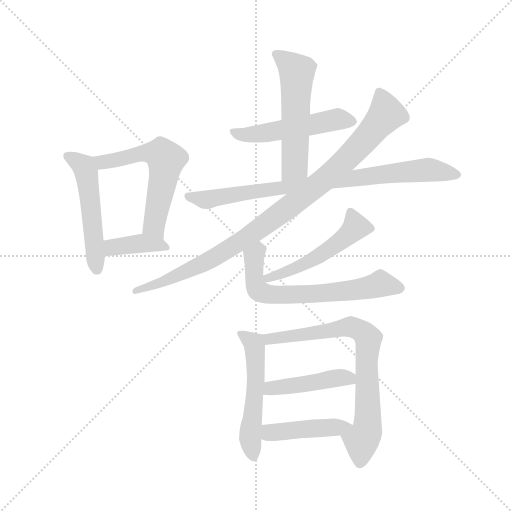
t = 0.00 s
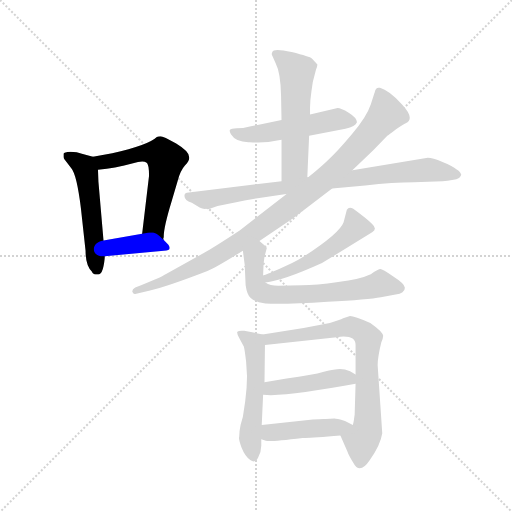
t = 1.92 s
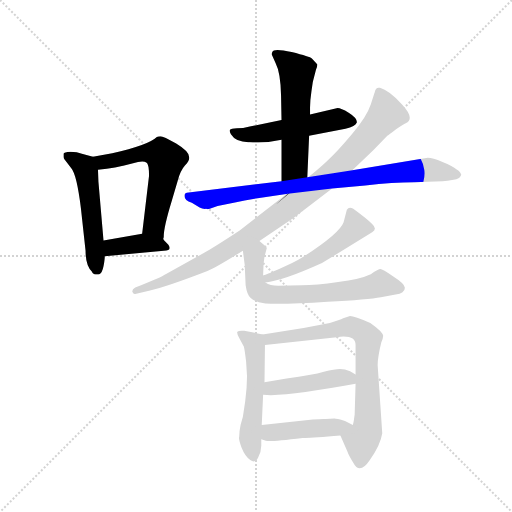
t = 3.84 s
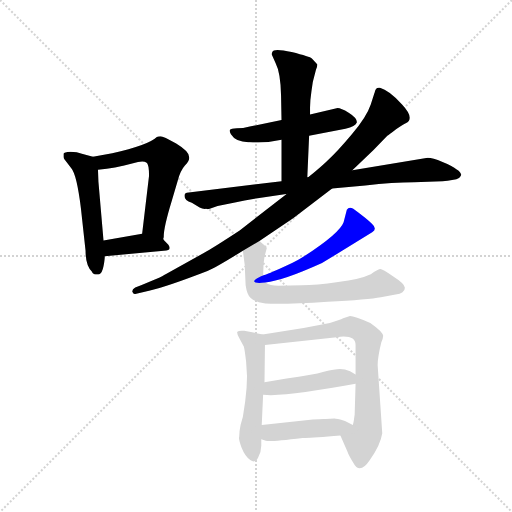
t = 5.76 s
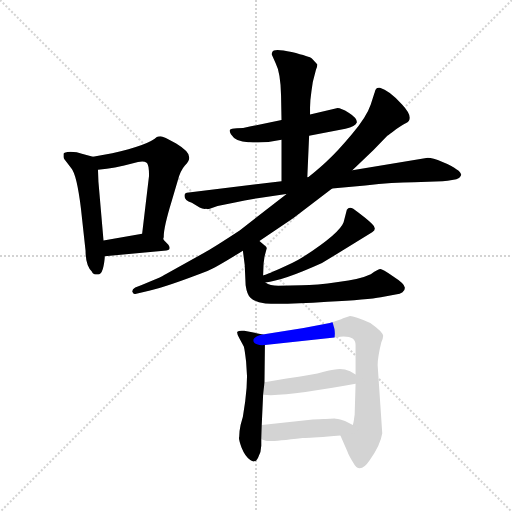
t = 7.68 s
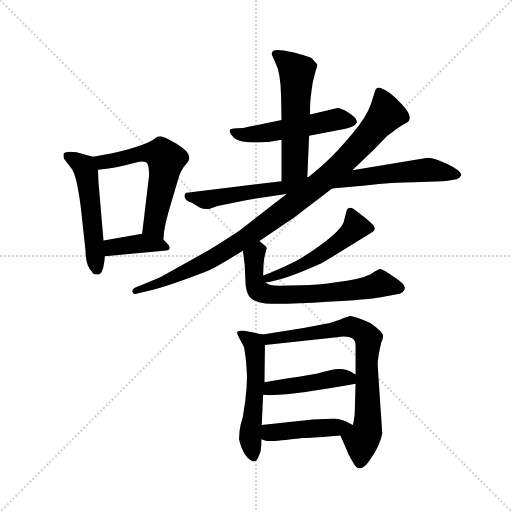
t = 9.60 s

The animated SVG that drew these frames (rendered in a browser with its animation timeline set to each time). Animation: 13 CSS @keyframes rules; one cycle of 9.60 s.

<svg version="1.1" viewBox="0 0 1024 1024" xmlns="http://www.w3.org/2000/svg">
  <g stroke="lightgray" stroke-dasharray="1,1" stroke-width="1" transform="scale(4, 4)">
    <line x1="0" y1="0" x2="256" y2="256"></line>
    <line x1="256" y1="0" x2="0" y2="256"></line>
    <line x1="128" y1="0" x2="128" y2="256"></line>
    <line x1="0" y1="128" x2="256" y2="128"></line>
  </g>
  <g transform="scale(0.92, -0.92) translate(60, -850)">
    <style type="text/css">
      
        @keyframes keyframes0 {
          from {
            stroke: blue;
            stroke-dashoffset: 525;
            stroke-width: 128;
          }
          63% {
            animation-timing-function: step-end;
            stroke: blue;
            stroke-dashoffset: 0;
            stroke-width: 128;
          }
          to {
            stroke: black;
            stroke-width: 1024;
          }
        }
        #make-me-a-hanzi-animation-0 {
          animation: keyframes0 0.67724609375s both;
          animation-delay: 0s;
          animation-timing-function: linear;
        }
      
        @keyframes keyframes1 {
          from {
            stroke: blue;
            stroke-dashoffset: 593;
            stroke-width: 128;
          }
          66% {
            animation-timing-function: step-end;
            stroke: blue;
            stroke-dashoffset: 0;
            stroke-width: 128;
          }
          to {
            stroke: black;
            stroke-width: 1024;
          }
        }
        #make-me-a-hanzi-animation-1 {
          animation: keyframes1 0.7325846354166666s both;
          animation-delay: 0.67724609375s;
          animation-timing-function: linear;
        }
      
        @keyframes keyframes2 {
          from {
            stroke: blue;
            stroke-dashoffset: 389;
            stroke-width: 128;
          }
          56% {
            animation-timing-function: step-end;
            stroke: blue;
            stroke-dashoffset: 0;
            stroke-width: 128;
          }
          to {
            stroke: black;
            stroke-width: 1024;
          }
        }
        #make-me-a-hanzi-animation-2 {
          animation: keyframes2 0.5665690104166666s both;
          animation-delay: 1.4098307291666665s;
          animation-timing-function: linear;
        }
      
        @keyframes keyframes3 {
          from {
            stroke: blue;
            stroke-dashoffset: 518;
            stroke-width: 128;
          }
          63% {
            animation-timing-function: step-end;
            stroke: blue;
            stroke-dashoffset: 0;
            stroke-width: 128;
          }
          to {
            stroke: black;
            stroke-width: 1024;
          }
        }
        #make-me-a-hanzi-animation-3 {
          animation: keyframes3 0.6715494791666666s both;
          animation-delay: 1.976399739583333s;
          animation-timing-function: linear;
        }
      
        @keyframes keyframes4 {
          from {
            stroke: blue;
            stroke-dashoffset: 576;
            stroke-width: 128;
          }
          65% {
            animation-timing-function: step-end;
            stroke: blue;
            stroke-dashoffset: 0;
            stroke-width: 128;
          }
          to {
            stroke: black;
            stroke-width: 1024;
          }
        }
        #make-me-a-hanzi-animation-4 {
          animation: keyframes4 0.71875s both;
          animation-delay: 2.6479492187499996s;
          animation-timing-function: linear;
        }
      
        @keyframes keyframes5 {
          from {
            stroke: blue;
            stroke-dashoffset: 847;
            stroke-width: 128;
          }
          73% {
            animation-timing-function: step-end;
            stroke: blue;
            stroke-dashoffset: 0;
            stroke-width: 128;
          }
          to {
            stroke: black;
            stroke-width: 1024;
          }
        }
        #make-me-a-hanzi-animation-5 {
          animation: keyframes5 0.9392903645833334s both;
          animation-delay: 3.3666992187499996s;
          animation-timing-function: linear;
        }
      
        @keyframes keyframes6 {
          from {
            stroke: blue;
            stroke-dashoffset: 978;
            stroke-width: 128;
          }
          76% {
            animation-timing-function: step-end;
            stroke: blue;
            stroke-dashoffset: 0;
            stroke-width: 128;
          }
          to {
            stroke: black;
            stroke-width: 1024;
          }
        }
        #make-me-a-hanzi-animation-6 {
          animation: keyframes6 1.0458984375s both;
          animation-delay: 4.305989583333333s;
          animation-timing-function: linear;
        }
      
        @keyframes keyframes7 {
          from {
            stroke: blue;
            stroke-dashoffset: 516;
            stroke-width: 128;
          }
          63% {
            animation-timing-function: step-end;
            stroke: blue;
            stroke-dashoffset: 0;
            stroke-width: 128;
          }
          to {
            stroke: black;
            stroke-width: 1024;
          }
        }
        #make-me-a-hanzi-animation-7 {
          animation: keyframes7 0.669921875s both;
          animation-delay: 5.351888020833333s;
          animation-timing-function: linear;
        }
      
        @keyframes keyframes8 {
          from {
            stroke: blue;
            stroke-dashoffset: 671;
            stroke-width: 128;
          }
          69% {
            animation-timing-function: step-end;
            stroke: blue;
            stroke-dashoffset: 0;
            stroke-width: 128;
          }
          to {
            stroke: black;
            stroke-width: 1024;
          }
        }
        #make-me-a-hanzi-animation-8 {
          animation: keyframes8 0.7960611979166666s both;
          animation-delay: 6.021809895833333s;
          animation-timing-function: linear;
        }
      
        @keyframes keyframes9 {
          from {
            stroke: blue;
            stroke-dashoffset: 538;
            stroke-width: 128;
          }
          64% {
            animation-timing-function: step-end;
            stroke: blue;
            stroke-dashoffset: 0;
            stroke-width: 128;
          }
          to {
            stroke: black;
            stroke-width: 1024;
          }
        }
        #make-me-a-hanzi-animation-9 {
          animation: keyframes9 0.6878255208333334s both;
          animation-delay: 6.81787109375s;
          animation-timing-function: linear;
        }
      
        @keyframes keyframes10 {
          from {
            stroke: blue;
            stroke-dashoffset: 760;
            stroke-width: 128;
          }
          71% {
            animation-timing-function: step-end;
            stroke: blue;
            stroke-dashoffset: 0;
            stroke-width: 128;
          }
          to {
            stroke: black;
            stroke-width: 1024;
          }
        }
        #make-me-a-hanzi-animation-10 {
          animation: keyframes10 0.8684895833333334s both;
          animation-delay: 7.505696614583333s;
          animation-timing-function: linear;
        }
      
        @keyframes keyframes11 {
          from {
            stroke: blue;
            stroke-dashoffset: 449;
            stroke-width: 128;
          }
          59% {
            animation-timing-function: step-end;
            stroke: blue;
            stroke-dashoffset: 0;
            stroke-width: 128;
          }
          to {
            stroke: black;
            stroke-width: 1024;
          }
        }
        #make-me-a-hanzi-animation-11 {
          animation: keyframes11 0.6153971354166666s both;
          animation-delay: 8.374186197916666s;
          animation-timing-function: linear;
        }
      
        @keyframes keyframes12 {
          from {
            stroke: blue;
            stroke-dashoffset: 443;
            stroke-width: 128;
          }
          59% {
            animation-timing-function: step-end;
            stroke: blue;
            stroke-dashoffset: 0;
            stroke-width: 128;
          }
          to {
            stroke: black;
            stroke-width: 1024;
          }
        }
        #make-me-a-hanzi-animation-12 {
          animation: keyframes12 0.6105143229166666s both;
          animation-delay: 8.989583333333332s;
          animation-timing-function: linear;
        }
      
    </style>
    
      <path d="M 140 259 Q 140 256 145 254 Q 151 252 156 254 Q 162 256 165 271 Q 168 286 168 293 L 165 327 L 154 455 L 153 481 C 152 506 152 506 142 509 L 118 516 Q 108 520 93 520 Q 79 519 78 516 L 78 509 Q 78 506 80 504 L 95 484 Q 107 470 116 396 L 126 305 Q 126 273 140 259 Z" fill="lightgray"></path>
    
      <path d="M 296 328 Q 294 330 296 334 Q 295 353 313 412 L 326 456 Q 332 479 342 490 Q 353 501 351 509 Q 351 521 323 538 Q 295 554 289 554 Q 283 554 281 552 Q 262 534 184 517 L 142 509 C 113 503 123 478 153 481 L 172 483 Q 189 485 210 490 L 240 498 Q 253 500 258 497 Q 264 494 264 468 L 249 342 C 245 312 296 298 296 328 Z" fill="lightgray"></path>
    
      <path d="M 168 293 L 296 305 Q 315 305 306 318 L 296 328 C 277 347 277 347 249 342 L 165 327 C 135 322 138 290 168 293 Z" fill="lightgray"></path>
    
      <path d="M 612 555 L 691 570 Q 713 575 716 584 Q 716 594 698 605 Q 681 615 674 615 L 614 601 L 552 589 L 483 575 Q 468 571 455 571 Q 442 570 440 568 Q 438 565 442 558 Q 453 540 483 541 Q 517 538 552 546 L 612 555 Z" fill="lightgray"></path>
    
      <path d="M 608 463 L 612 555 L 614 601 L 614 616 Q 614 631 617 651 L 620 672 L 627 699 Q 630 706 630 710 L 618 723 Q 614 727 574 737 Q 534 746 532 737 Q 530 732 531 731 L 539 713 Q 550 692 551 642 L 552 589 L 552 546 L 552 456 C 552 426 580 442 566 429 L 538 404 L 608 463 Z" fill="lightgray"></path>
    
      <path d="M 552 456 L 346 431 L 342 429 Q 337 416 357 409 L 374 399 Q 381 395 388 396 Q 391 394 396 396 L 413 402 L 448 409 Q 473 415 500 419 L 566 429 L 662 440 L 734 447 Q 795 454 840 454 L 902 456 Q 912 456 926 459 Q 940 462 941 467 Q 944 470 942 471 Q 942 476 932 482 Q 925 489 902 498 Q 880 507 870 507 L 706 480 L 552 456 Z" fill="lightgray"></path>
    
      <path d="M 504 326 L 578 376 L 662 440 L 706 480 L 752 524 L 782 555 Q 786 557 801 569 Q 817 580 822 582 Q 843 592 814 623 Q 785 654 766 659 Q 757 661 755 651 Q 755 649 754 648 L 746 623 Q 737 596 704 557 Q 671 518 655 504 Q 640 489 608 463 L 461 349 Q 403 311 383 300 L 302 255 Q 288 246 234 225 Q 226 220 228 215 Q 230 210 234 211 L 264 218 Q 303 227 391 261 Q 409 268 468 305 L 504 326 Z" fill="lightgray"></path>
    
      <path d="M 517 236 Q 554 239 640 278 L 749 345 Q 761 352 749 363 Q 738 374 708 396 Q 699 402 694 394 L 687 367 Q 678 342 595 289 Q 581 280 548 266 Q 516 252 514 252 Q 513 252 512 251 C 484 240 487 232 517 236 Z" fill="lightgray"></path>
    
      <path d="M 545 229 Q 527 229 517 236 C 512 238 512 238 512 251 L 513 277 L 515 292 L 520 311 L 518 314 L 504 326 C 481 346 464 335 468 305 L 472 274 L 474 230 Q 477 209 485 202 Q 494 194 517 190 Q 563 188 652 194 Q 741 199 768 204 L 800 210 Q 821 212 820 225 Q 820 233 795 249 Q 771 265 767 265 Q 763 265 746 254 Q 723 243 675 237 Q 627 230 596 230 L 545 229 Z" fill="lightgray"></path>
    
      <path d="M 511 123 L 471 131 Q 459 132 456 129 Q 454 126 460 115 L 470 97 Q 472 90 475 64 L 477 32 Q 477 7 473 -23 L 468 -56 L 463 -74 Q 460 -88 460 -100 Q 458 -103 465 -123 Q 473 -143 484 -150 Q 495 -158 501 -145 Q 508 -132 508 -119 L 508 -105 L 509 -74 L 512 -8 L 515 19 L 516 100 C 516 122 516 122 511 123 Z" fill="lightgray"></path>
    
      <path d="M 680 -97 L 695 -131 Q 698 -140 708 -156 Q 722 -183 744 -150 Q 767 -118 771 -92 L 761 56 Q 761 74 769 106 Q 773 115 773 120 Q 772 129 745 148 Q 710 163 701 163 L 686 158 Q 679 154 657 148 L 600 137 L 511 123 C 481 118 486 97 516 100 L 672 117 Q 713 123 713 100 L 713 36 L 713 16 L 711 -51 L 709 -65 Q 709 -66 707 -74 C 702 -103 668 -70 680 -97 Z" fill="lightgray"></path>
    
      <path d="M 512 -8 L 529 -9 Q 587 -7 713 16 C 739 21 739 21 713 36 L 701 43 Q 690 48 679 48 Q 668 48 644 42 Q 620 35 563 27 L 515 19 C 485 14 482 -6 512 -8 Z" fill="lightgray"></path>
    
      <path d="M 508 -105 L 518 -108 Q 524 -111 598 -102 Q 612 -103 680 -97 C 710 -94 734 -88 707 -74 L 690 -65 Q 671 -60 667 -60 L 648 -61 Q 644 -60 620 -62 L 509 -74 C 479 -77 479 -96 508 -105 Z" fill="lightgray"></path>
    
    
      <clipPath id="make-me-a-hanzi-clip-0">
        <path d="M 140 259 Q 140 256 145 254 Q 151 252 156 254 Q 162 256 165 271 Q 168 286 168 293 L 165 327 L 154 455 L 153 481 C 152 506 152 506 142 509 L 118 516 Q 108 520 93 520 Q 79 519 78 516 L 78 509 Q 78 506 80 504 L 95 484 Q 107 470 116 396 L 126 305 Q 126 273 140 259 Z"></path>
      </clipPath>
      <path clip-path="url(#make-me-a-hanzi-clip-0)" d="M 87 513 L 123 488 L 127 479 L 151 265" fill="none" id="make-me-a-hanzi-animation-0" stroke-dasharray="397 794" stroke-linecap="round"></path>
    
      <clipPath id="make-me-a-hanzi-clip-1">
        <path d="M 296 328 Q 294 330 296 334 Q 295 353 313 412 L 326 456 Q 332 479 342 490 Q 353 501 351 509 Q 351 521 323 538 Q 295 554 289 554 Q 283 554 281 552 Q 262 534 184 517 L 142 509 C 113 503 123 478 153 481 L 172 483 Q 189 485 210 490 L 240 498 Q 253 500 258 497 Q 264 494 264 468 L 249 342 C 245 312 296 298 296 328 Z"></path>
      </clipPath>
      <path clip-path="url(#make-me-a-hanzi-clip-1)" d="M 150 504 L 176 499 L 269 518 L 291 514 L 301 503 L 275 359 L 290 331" fill="none" id="make-me-a-hanzi-animation-1" stroke-dasharray="465 930" stroke-linecap="round"></path>
    
      <clipPath id="make-me-a-hanzi-clip-2">
        <path d="M 168 293 L 296 305 Q 315 305 306 318 L 296 328 C 277 347 277 347 249 342 L 165 327 C 135 322 138 290 168 293 Z"></path>
      </clipPath>
      <path clip-path="url(#make-me-a-hanzi-clip-2)" d="M 175 299 L 188 313 L 249 321 L 301 312" fill="none" id="make-me-a-hanzi-animation-2" stroke-dasharray="261 522" stroke-linecap="round"></path>
    
      <clipPath id="make-me-a-hanzi-clip-3">
        <path d="M 612 555 L 691 570 Q 713 575 716 584 Q 716 594 698 605 Q 681 615 674 615 L 614 601 L 552 589 L 483 575 Q 468 571 455 571 Q 442 570 440 568 Q 438 565 442 558 Q 453 540 483 541 Q 517 538 552 546 L 612 555 Z"></path>
      </clipPath>
      <path clip-path="url(#make-me-a-hanzi-clip-3)" d="M 449 565 L 475 556 L 672 591 L 706 586" fill="none" id="make-me-a-hanzi-animation-3" stroke-dasharray="390 780" stroke-linecap="round"></path>
    
      <clipPath id="make-me-a-hanzi-clip-4">
        <path d="M 608 463 L 612 555 L 614 601 L 614 616 Q 614 631 617 651 L 620 672 L 627 699 Q 630 706 630 710 L 618 723 Q 614 727 574 737 Q 534 746 532 737 Q 530 732 531 731 L 539 713 Q 550 692 551 642 L 552 589 L 552 546 L 552 456 C 552 426 580 442 566 429 L 538 404 L 608 463 Z"></path>
      </clipPath>
      <path clip-path="url(#make-me-a-hanzi-clip-4)" d="M 539 733 L 560 721 L 585 694 L 581 487 L 566 437" fill="none" id="make-me-a-hanzi-animation-4" stroke-dasharray="448 896" stroke-linecap="round"></path>
    
      <clipPath id="make-me-a-hanzi-clip-5">
        <path d="M 552 456 L 346 431 L 342 429 Q 337 416 357 409 L 374 399 Q 381 395 388 396 Q 391 394 396 396 L 413 402 L 448 409 Q 473 415 500 419 L 566 429 L 662 440 L 734 447 Q 795 454 840 454 L 902 456 Q 912 456 926 459 Q 940 462 941 467 Q 944 470 942 471 Q 942 476 932 482 Q 925 489 902 498 Q 880 507 870 507 L 706 480 L 552 456 Z"></path>
      </clipPath>
      <path clip-path="url(#make-me-a-hanzi-clip-5)" d="M 347 424 L 392 416 L 562 444 L 867 481 L 932 471" fill="none" id="make-me-a-hanzi-animation-5" stroke-dasharray="719 1438" stroke-linecap="round"></path>
    
      <clipPath id="make-me-a-hanzi-clip-6">
        <path d="M 504 326 L 578 376 L 662 440 L 706 480 L 752 524 L 782 555 Q 786 557 801 569 Q 817 580 822 582 Q 843 592 814 623 Q 785 654 766 659 Q 757 661 755 651 Q 755 649 754 648 L 746 623 Q 737 596 704 557 Q 671 518 655 504 Q 640 489 608 463 L 461 349 Q 403 311 383 300 L 302 255 Q 288 246 234 225 Q 226 220 228 215 Q 230 210 234 211 L 264 218 Q 303 227 391 261 Q 409 268 468 305 L 504 326 Z"></path>
      </clipPath>
      <path clip-path="url(#make-me-a-hanzi-clip-6)" d="M 767 646 L 780 603 L 694 504 L 629 446 L 498 348 L 404 289 L 299 239 L 234 218" fill="none" id="make-me-a-hanzi-animation-6" stroke-dasharray="850 1700" stroke-linecap="round"></path>
    
      <clipPath id="make-me-a-hanzi-clip-7">
        <path d="M 517 236 Q 554 239 640 278 L 749 345 Q 761 352 749 363 Q 738 374 708 396 Q 699 402 694 394 L 687 367 Q 678 342 595 289 Q 581 280 548 266 Q 516 252 514 252 Q 513 252 512 251 C 484 240 487 232 517 236 Z"></path>
      </clipPath>
      <path clip-path="url(#make-me-a-hanzi-clip-7)" d="M 702 385 L 714 356 L 677 324 L 592 270 L 517 244" fill="none" id="make-me-a-hanzi-animation-7" stroke-dasharray="388 776" stroke-linecap="round"></path>
    
      <clipPath id="make-me-a-hanzi-clip-8">
        <path d="M 545 229 Q 527 229 517 236 C 512 238 512 238 512 251 L 513 277 L 515 292 L 520 311 L 518 314 L 504 326 C 481 346 464 335 468 305 L 472 274 L 474 230 Q 477 209 485 202 Q 494 194 517 190 Q 563 188 652 194 Q 741 199 768 204 L 800 210 Q 821 212 820 225 Q 820 233 795 249 Q 771 265 767 265 Q 763 265 746 254 Q 723 243 675 237 Q 627 230 596 230 L 545 229 Z"></path>
      </clipPath>
      <path clip-path="url(#make-me-a-hanzi-clip-8)" d="M 512 308 L 502 307 L 492 293 L 492 253 L 501 219 L 523 210 L 662 213 L 766 233 L 809 224" fill="none" id="make-me-a-hanzi-animation-8" stroke-dasharray="543 1086" stroke-linecap="round"></path>
    
      <clipPath id="make-me-a-hanzi-clip-9">
        <path d="M 511 123 L 471 131 Q 459 132 456 129 Q 454 126 460 115 L 470 97 Q 472 90 475 64 L 477 32 Q 477 7 473 -23 L 468 -56 L 463 -74 Q 460 -88 460 -100 Q 458 -103 465 -123 Q 473 -143 484 -150 Q 495 -158 501 -145 Q 508 -132 508 -119 L 508 -105 L 509 -74 L 512 -8 L 515 19 L 516 100 C 516 122 516 122 511 123 Z"></path>
      </clipPath>
      <path clip-path="url(#make-me-a-hanzi-clip-9)" d="M 464 124 L 492 103 L 494 94 L 495 1 L 484 -103 L 491 -143" fill="none" id="make-me-a-hanzi-animation-9" stroke-dasharray="410 820" stroke-linecap="round"></path>
    
      <clipPath id="make-me-a-hanzi-clip-10">
        <path d="M 680 -97 L 695 -131 Q 698 -140 708 -156 Q 722 -183 744 -150 Q 767 -118 771 -92 L 761 56 Q 761 74 769 106 Q 773 115 773 120 Q 772 129 745 148 Q 710 163 701 163 L 686 158 Q 679 154 657 148 L 600 137 L 511 123 C 481 118 486 97 516 100 L 672 117 Q 713 123 713 100 L 713 36 L 713 16 L 711 -51 L 709 -65 Q 709 -66 707 -74 C 702 -103 668 -70 680 -97 Z"></path>
      </clipPath>
      <path clip-path="url(#make-me-a-hanzi-clip-10)" d="M 519 119 L 526 113 L 538 114 L 701 140 L 726 131 L 736 121 L 741 105 L 740 -57 L 722 -154" fill="none" id="make-me-a-hanzi-animation-10" stroke-dasharray="632 1264" stroke-linecap="round"></path>
    
      <clipPath id="make-me-a-hanzi-clip-11">
        <path d="M 512 -8 L 529 -9 Q 587 -7 713 16 C 739 21 739 21 713 36 L 701 43 Q 690 48 679 48 Q 668 48 644 42 Q 620 35 563 27 L 515 19 C 485 14 482 -6 512 -8 Z"></path>
      </clipPath>
      <path clip-path="url(#make-me-a-hanzi-clip-11)" d="M 517 -2 L 529 6 L 668 28 L 697 28 L 702 21" fill="none" id="make-me-a-hanzi-animation-11" stroke-dasharray="321 642" stroke-linecap="round"></path>
    
      <clipPath id="make-me-a-hanzi-clip-12">
        <path d="M 508 -105 L 518 -108 Q 524 -111 598 -102 Q 612 -103 680 -97 C 710 -94 734 -88 707 -74 L 690 -65 Q 671 -60 667 -60 L 648 -61 Q 644 -60 620 -62 L 509 -74 C 479 -77 479 -96 508 -105 Z"></path>
      </clipPath>
      <path clip-path="url(#make-me-a-hanzi-clip-12)" d="M 518 -82 L 527 -91 L 701 -76" fill="none" id="make-me-a-hanzi-animation-12" stroke-dasharray="315 630" stroke-linecap="round"></path>
    
  </g>
</svg>
